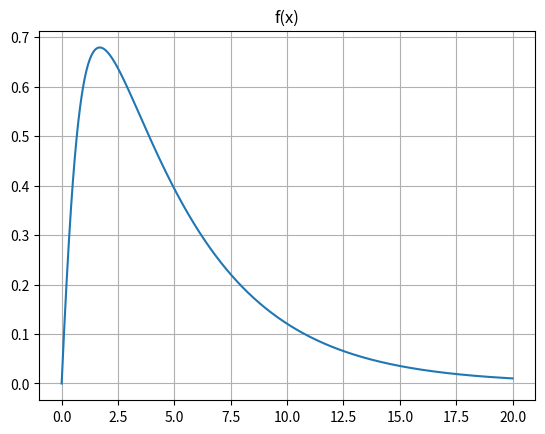

Python code for this plot:
import numpy as np
import matplotlib.pyplot as plt

# Funksjonen f(x) og f´(x)
# Funksjonen f(x) og f´(x)
def f(x):
    return np.exp(-x/4) * np.arctan(x)

def f_derivert(x):
    return -np.exp(-x/4)/4 * (np.arctan(x) - (4 / (1 + x**2)))

def halveringsmetode(a, b, n):
    pass

# Plot av f(x)
x = np.linspace(0, 20, 1000)
y = f(x)
plt.plot(x, y)
plt.title("f(x)")
plt.grid()
plt.show()
